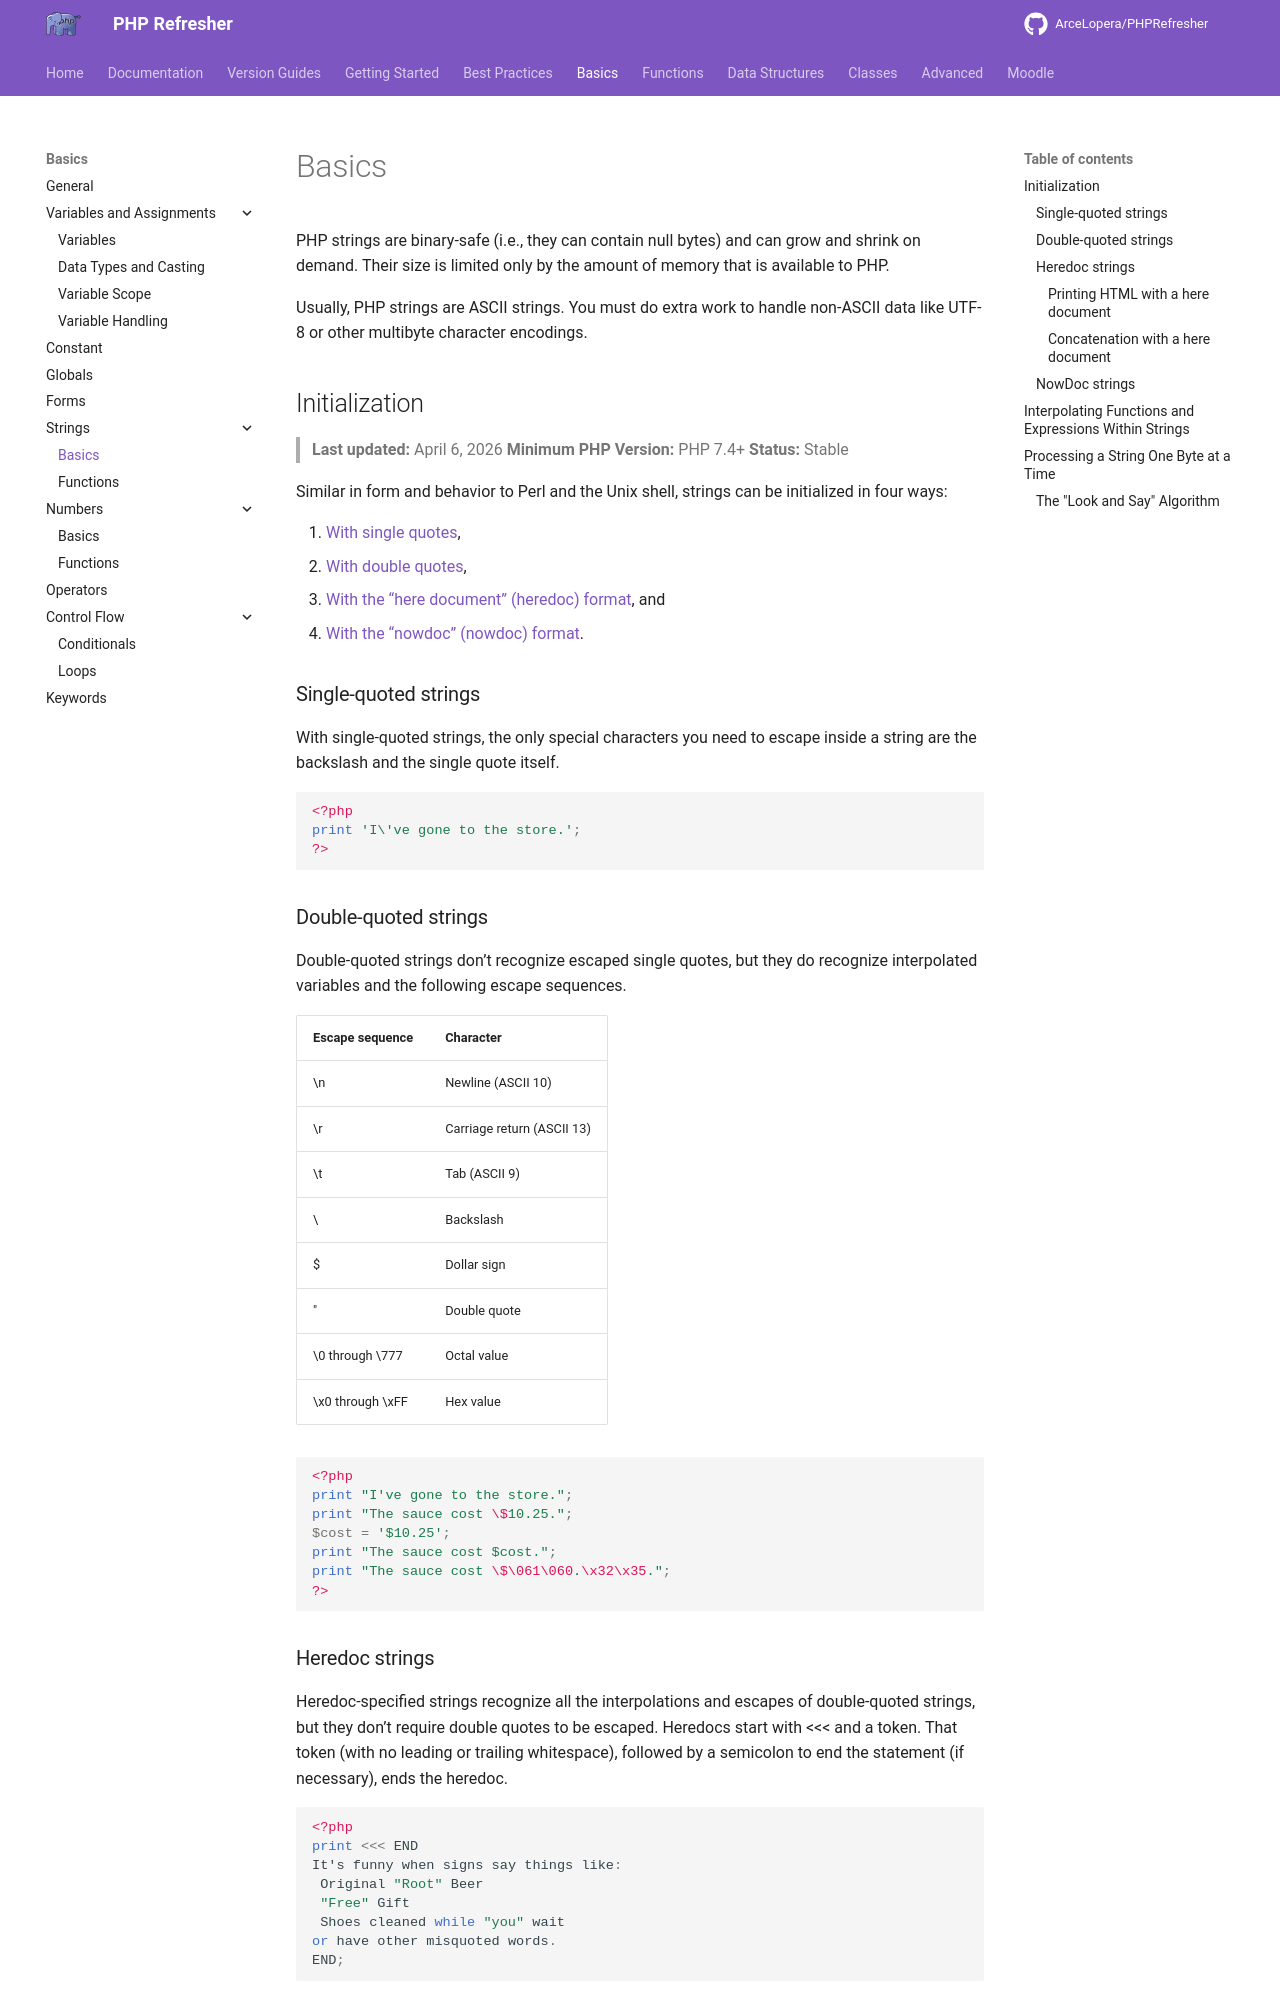

repository: ArceLopera/PHPRefresher · page: PR/phpStr/index.html · generator: mkdocs


PHP strings are binary-safe (i.e., they can contain null bytes) and can grow and shrink on demand. Their size is limited only by the amount of memory that is available to PHP.

Usually, PHP strings are ASCII strings. You must do extra work to handle non-ASCII data like UTF-8 or other multibyte character encodings.

## Initialization
> **Last updated:** April 6, 2026
> **Minimum PHP Version:** PHP 7.4+
> **Status:** Stable


Similar in form and behavior to Perl and the Unix shell, strings can be initialized in four ways:
 
1. [With single quotes](#single-quoted-strings), 
2. [With double quotes](#double-quoted-strings), 
3. [With the “here document” (heredoc) format](#heredoc-strings), and
4. [With the “nowdoc” (nowdoc) format](#nowdoc-strings). 

### Single-quoted strings
With single-quoted strings, the only special characters you need to escape inside a string are the backslash and the single quote itself.

``` php
<?php
print 'I\'ve gone to the store.';
?>

```

### Double-quoted strings

Double-quoted strings don’t recognize escaped single quotes, but they do recognize
interpolated variables and the following escape sequences.

|Escape sequence |Character|
|----------------|---------|
|\n| Newline (ASCII 10)|
|\r| Carriage return (ASCII 13)|
|\t| Tab (ASCII 9)|
|\\| Backslash|
|\$| Dollar sign|
|"| Double quote|
|\0 through \777 |Octal value|
|\x0 through \xFF |Hex value|

``` php
<?php
print "I've gone to the store.";
print "The sauce cost \$10.25.";
$cost = '$10.25';
print "The sauce cost $cost.";
print "The sauce cost \$\061\060.\x32\x35.";
?>
```
